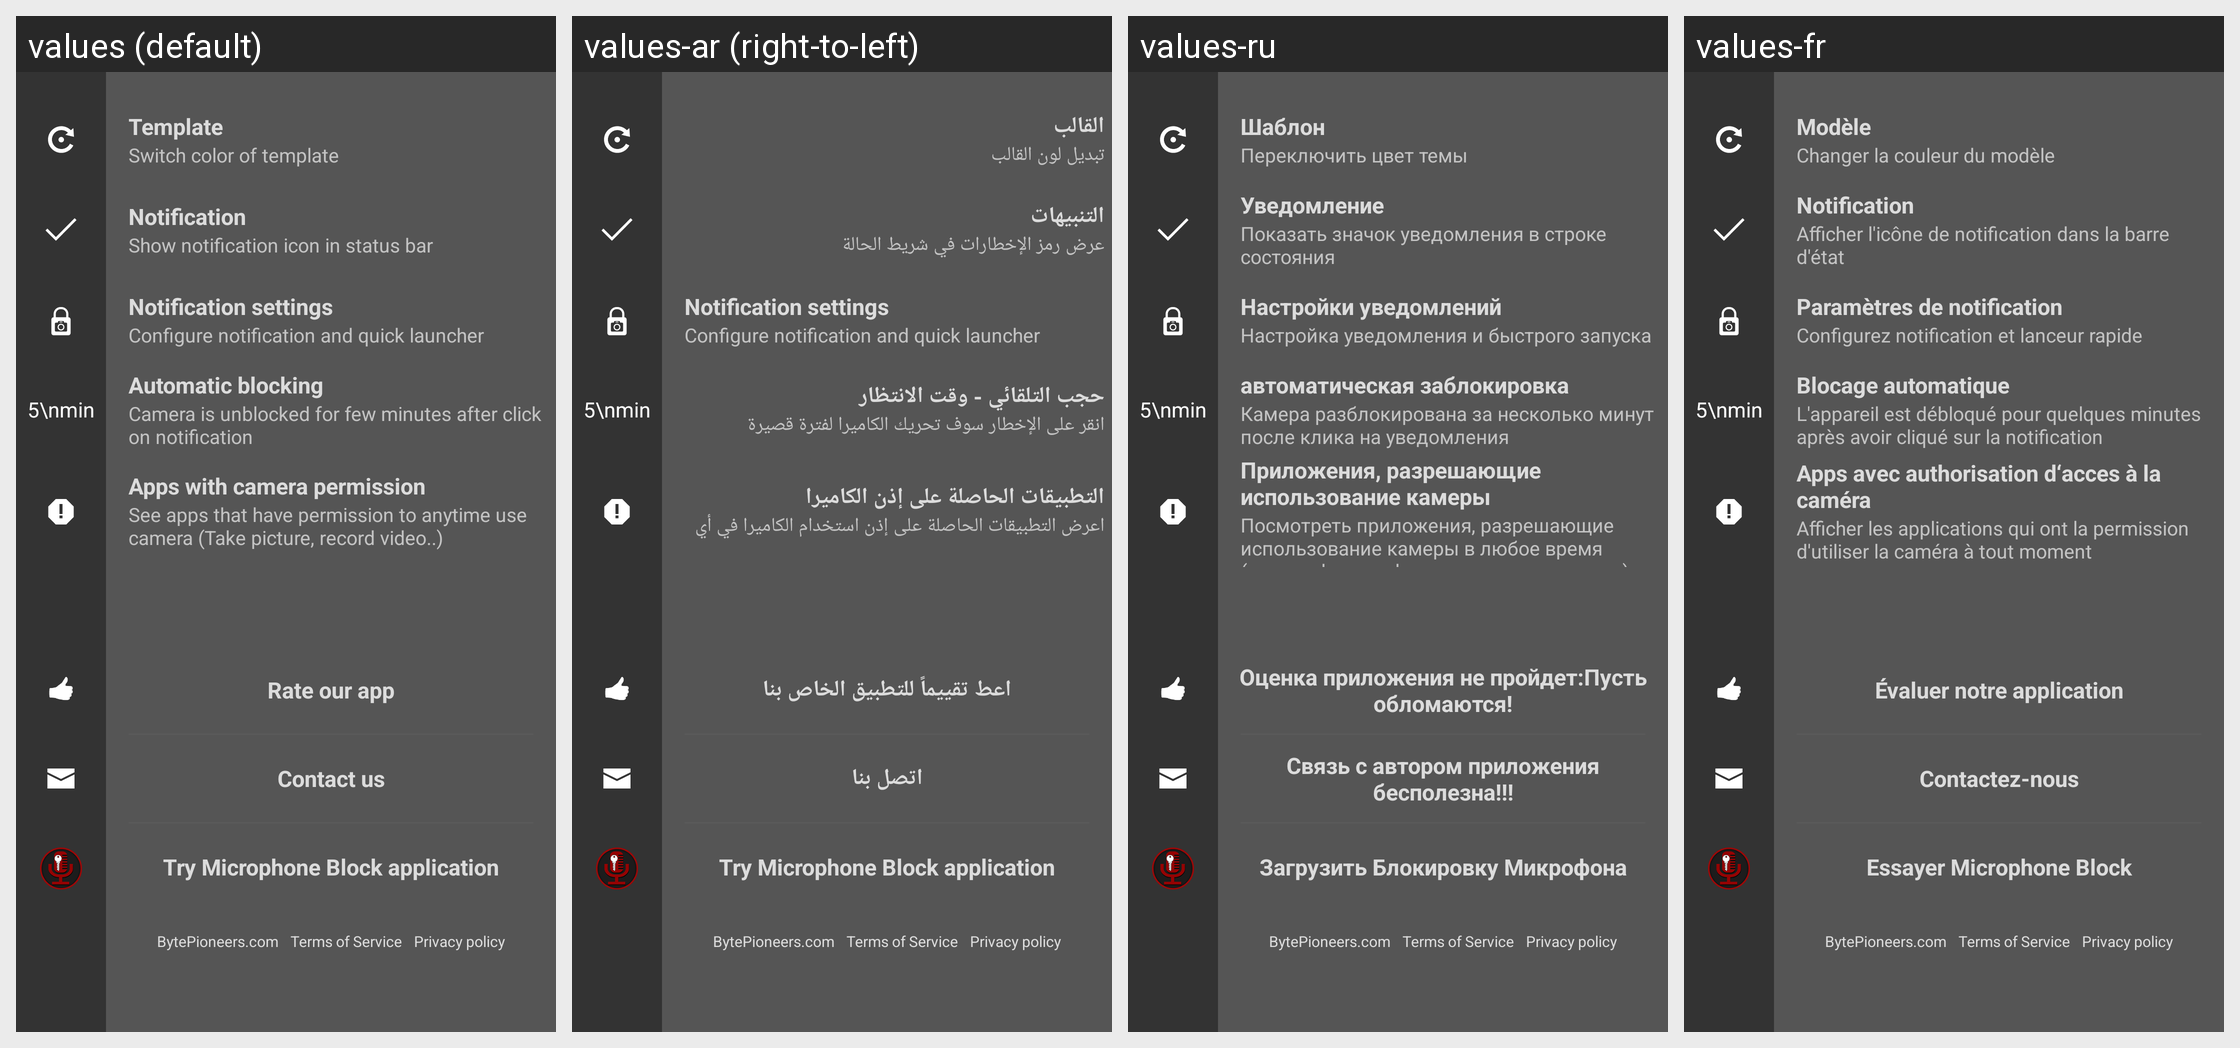

Here is an Android app screen in its default locale and in the app's own translations. Write out the translated-string differences for the strings that appear on this screen.
Android screen res/layout/activity_settings_fragment_black.xml rendered under 4 locales, left to right: values (default), values-ar (right-to-left), values-ru, values-fr. Device: Nexus 5 (rendered at 1080×1920; each locale shown at half size, 540×960, under a caption strip naming it); theme AppTheme.
Other locales in the repository, not shown: values-cs, values-de, values-es, values-pt, values-sk, values-zh.
Strings drawn on this screen, with the default value and each locale's value (text and hints the layout hard-codes, and strings that could not be matched under every locale, appear in the picture but are not listed):

template
  values: Template
  values-ar: القالب
  values-ru: Шаблон
  values-fr: Modèle

swichTemplateColor
  values: Switch color of template
  values-ar: تبديل لون القالب
  values-ru: Переключить цвет темы
  values-fr: Changer la couleur du modèle

notification
  values: Notification
  values-ar: التنبيهات
  values-ru: Уведомление
  values-fr: Notification

notificationInStatusBarShow
  values: Show notification icon in status bar
  values-ar: عرض رمز الإخطارات في شريط الحالة
  values-ru: Показать значок уведомления в строке состояния
  values-fr: Afficher l'icône de notification dans la barre d'état

notificationSetting
  values: Notification settings
  values-ar: Notification settings  [not translated; the default value is used]
  values-ru: Настройки уведомлений
  values-fr: Paramètres de notification

notificationSettingsDescription
  values: Configure notification and quick launcher
  values-ar: Configure notification and quick launcher  [not translated; the default value is used]
  values-ru: Настройка уведомления и быстрого запуска
  values-fr: Configurez notification et lanceur rapide

autoblockPeriod
  values: Automatic blocking
  values-ar: حجب التلقائي - وقت الانتظار
  values-ru: автоматическая заблокировка
  values-fr: Blocage automatique

autoblockPeriodDescription
  values: Camera is unblocked for few minutes after click on notification
  values-ar: انقر على الإخطار سوف تحريك الكاميرا لفترة قصيرة
  values-ru: Камера разблокирована за несколько минут после клика на уведомления
  values-fr: L'appareil est débloqué pour quelques minutes après avoir cliqué sur la notification

appsWithCameraPermission
  values: Apps with camera permission
  values-ar: التطبيقات الحاصلة على إذن الكاميرا
  values-ru: Приложения, разрешающие использование камеры
  values-fr: Apps avec authorisation d‘acces à la caméra

appsWithCameraPermissionDescription
  values: See apps that have permission to anytime use camera (Take picture, record video..)
  values-ar: اعرض التطبيقات الحاصلة على إذن استخدام الكاميرا في أي
  values-ru: Посмотреть приложения, разрешающие использование камеры в любое время (делать фотографии, записывать видео...)
  values-fr: Afficher les applications qui ont la permission d'utiliser la caméra à tout moment

rateOurApp
  values: Rate our app
  values-ar: اعط تقييماً للتطبيق الخاص بنا
  values-ru: Оценка приложения не пройдет:Пусть обломаются!
  values-fr: Évaluer notre application

contactUs
  values: Contact us
  values-ar: اتصل بنا
  values-ru: Связь с автором приложения бесполезна!!!
  values-fr: Contactez-nous

tryMicrophoneBlockApplication
  values: Try Microphone Block application
  values-ar: Try Microphone Block application  [not translated; the default value is used]
  values-ru: Загрузить Блокировку Микрофона
  values-fr: Essayer Microphone Block

bytepioneers
  values: BytePioneers.com
  values-ar: BytePioneers.com  [not translated; the default value is used]
  values-ru: BytePioneers.com  [not translated; the default value is used]
  values-fr: BytePioneers.com  [not translated; the default value is used]

terms_of_service
  values: Terms of Service
  values-ar: Terms of Service  [not translated; the default value is used]
  values-ru: Terms of Service  [not translated; the default value is used]
  values-fr: Terms of Service  [not translated; the default value is used]

privacy_policy
  values: Privacy policy
  values-ar: Privacy policy  [not translated; the default value is used]
  values-ru: Privacy policy  [not translated; the default value is used]
  values-fr: Privacy policy  [not translated; the default value is used]
